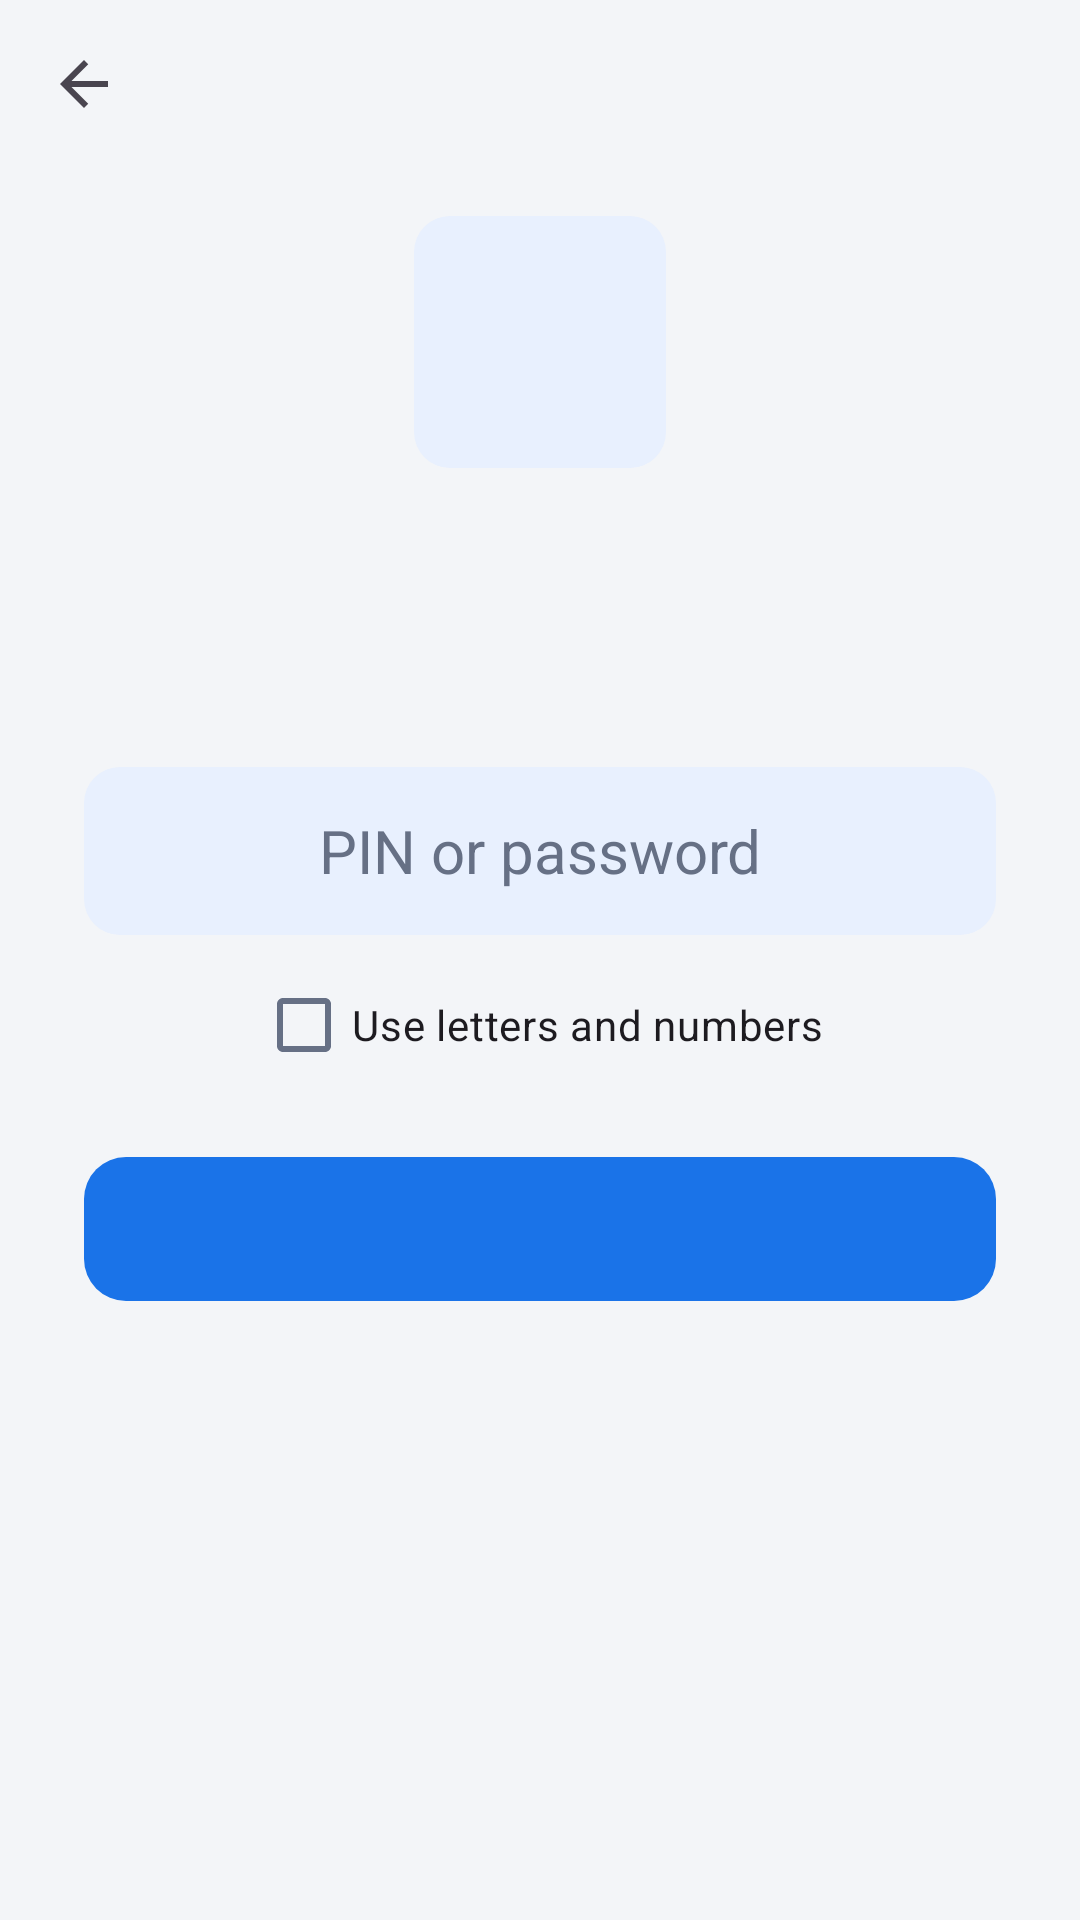

Reconstruct the res/layout file that produces this screen, plus the resources it refers to.
<!-- AndroidManifest.xml: application theme Theme.FastShare -->
<!-- res/layout/activity_vault.xml -->
<?xml version="1.0" encoding="utf-8"?>
<LinearLayout xmlns:android="http://schemas.android.com/apk/res/android"
    xmlns:app="http://schemas.android.com/apk/res-auto"
    android:layout_width="match_parent"
    android:layout_height="match_parent"
    android:background="@color/fs_bg"
    android:orientation="vertical">

    <com.google.android.material.appbar.MaterialToolbar
        android:id="@+id/toolbar"
        android:layout_width="match_parent"
        android:layout_height="56dp"
        android:background="@color/fs_bg"
        app:navigationIcon="@drawable/ic_back"
        app:titleTextAppearance="@style/TextAppearance.Material3.TitleLarge" />

    <com.google.android.material.progressindicator.LinearProgressIndicator
        android:id="@+id/busy"
        android:layout_width="match_parent"
        android:layout_height="wrap_content"
        android:indeterminate="true"
        android:visibility="gone"
        app:trackStopIndicatorSize="0dp" />

    <ScrollView
        android:id="@+id/authScroll"
        android:layout_width="match_parent"
        android:layout_height="0dp"
        android:layout_weight="1"
        android:fillViewport="true">

        <LinearLayout
            android:layout_width="match_parent"
            android:layout_height="wrap_content"
            android:gravity="center_horizontal"
            android:orientation="vertical"
            android:paddingStart="28dp"
            android:paddingTop="16dp"
            android:paddingEnd="28dp"
            android:paddingBottom="28dp">

            <ImageView
                android:layout_width="84dp"
                android:layout_height="84dp"
                android:background="@drawable/bg_card_soft"
                android:importantForAccessibility="no"
                android:padding="22dp"
                android:src="@drawable/ic_lock"
                app:tint="@color/fs_primary" />

            <TextView
                android:id="@+id/authTitle"
                android:layout_width="wrap_content"
                android:layout_height="wrap_content"
                android:layout_marginTop="18dp"
                android:textColor="@color/fs_text"
                android:textSize="22sp"
                android:textStyle="bold" />

            <TextView
                android:id="@+id/authBody"
                android:layout_width="match_parent"
                android:layout_height="wrap_content"
                android:layout_marginTop="10dp"
                android:gravity="center"
                android:textColor="@color/fs_muted"
                android:textSize="15sp" />

            <EditText
                android:id="@+id/pinInput"
                android:layout_width="match_parent"
                android:layout_height="56dp"
                android:layout_marginTop="22dp"
                android:background="@drawable/bg_card_soft"
                android:gravity="center"
                android:hint="PIN or password"
                android:importantForAutofill="no"
                android:inputType="numberPassword"
                android:maxLength="64"
                android:textColor="@color/fs_text"
                android:textColorHint="@color/fs_muted"
                android:textSize="20sp" />

            <EditText
                android:id="@+id/pinConfirm"
                android:layout_width="match_parent"
                android:layout_height="56dp"
                android:layout_marginTop="10dp"
                android:background="@drawable/bg_card_soft"
                android:gravity="center"
                android:hint="Type it again"
                android:importantForAutofill="no"
                android:inputType="numberPassword"
                android:maxLength="64"
                android:textColor="@color/fs_text"
                android:textColorHint="@color/fs_muted"
                android:textSize="20sp"
                android:visibility="gone" />

            <CheckBox
                android:id="@+id/useLetters"
                android:layout_width="wrap_content"
                android:layout_height="wrap_content"
                android:layout_marginTop="6dp"
                android:text="Use letters and numbers" />

            <TextView
                android:id="@+id/authError"
                android:layout_width="match_parent"
                android:layout_height="wrap_content"
                android:layout_marginTop="6dp"
                android:gravity="center"
                android:textColor="@color/fs_err"
                android:textSize="14sp"
                android:visibility="gone" />

            <com.google.android.material.button.MaterialButton
                android:id="@+id/authButton"
                android:layout_width="match_parent"
                android:layout_height="56dp"
                android:layout_marginTop="16dp"
                android:textSize="16sp"
                app:cornerRadius="14dp" />

            <com.google.android.material.button.MaterialButton
                android:id="@+id/bioButton"
                style="@style/Widget.Material3.Button.OutlinedButton"
                android:layout_width="match_parent"
                android:layout_height="56dp"
                android:layout_marginTop="10dp"
                android:text="Use fingerprint"
                android:visibility="gone"
                app:cornerRadius="14dp" />
        </LinearLayout>
    </ScrollView>

    <FrameLayout
        android:id="@+id/listBox"
        android:layout_width="match_parent"
        android:layout_height="0dp"
        android:layout_weight="1"
        android:visibility="gone">

        <androidx.recyclerview.widget.RecyclerView
            android:id="@+id/list"
            android:layout_width="match_parent"
            android:layout_height="match_parent"
            android:clipToPadding="false"
            android:paddingBottom="88dp" />

        <LinearLayout
            android:id="@+id/empty"
            android:layout_width="match_parent"
            android:layout_height="wrap_content"
            android:layout_gravity="center"
            android:gravity="center"
            android:orientation="vertical"
            android:padding="32dp"
            android:visibility="gone">

            <ImageView
                android:layout_width="96dp"
                android:layout_height="96dp"
                android:alpha="0.9"
                android:importantForAccessibility="no"
                android:src="@drawable/mascot" />

            <TextView
                android:id="@+id/emptyText"
                android:layout_width="wrap_content"
                android:layout_height="wrap_content"
                android:layout_marginTop="12dp"
                android:gravity="center"
                android:text="Your vault is empty.\nTap + to hide files here, or choose files in the Files tab and pick “Move to vault”."
                android:textColor="@color/fs_muted"
                android:textSize="15sp" />
        </LinearLayout>

        <com.google.android.material.floatingactionbutton.FloatingActionButton
            android:id="@+id/fab"
            android:layout_width="wrap_content"
            android:layout_height="wrap_content"
            android:layout_gravity="bottom|end"
            android:layout_margin="16dp"
            android:contentDescription="Add files to the vault"
            android:src="@drawable/ic_add"
            app:backgroundTint="@color/fs_primary"
            app:tint="@color/fs_on_primary" />
    </FrameLayout>
</LinearLayout>
<!-- resources referenced by this layout -->
<resources>
  <color name="fs_bg">#F3F5F8</color>
  <color name="fs_err">#D93025</color>
  <color name="fs_muted">#667085</color>
  <color name="fs_on_primary">#FFFFFF</color>
  <color name="fs_primary">#1A73E8</color>
  <color name="fs_text">#15181D</color>
  <!-- drawable bg_card_soft (drawable) -->
  <?xml version="1.0" encoding="utf-8"?>
  <shape xmlns:android="http://schemas.android.com/apk/res/android" android:shape="rectangle">
      <solid android:color="@color/fs_primary_soft"/>
      <corners android:radius="12dp"/>
  </shape>
  <!-- drawable ic_back (drawable) -->
  <vector xmlns:android="http://schemas.android.com/apk/res/android"
      android:width="24dp" android:height="24dp"
      android:viewportWidth="24" android:viewportHeight="24"
      android:tint="?attr/colorControlNormal">
      <path android:fillColor="#FF000000" android:pathData="M20,11H7.83l5.59,-5.59L12,4l-8,8 8,8 1.41,-1.41L7.83,13H20v-2z"/>
  </vector>
  <!-- drawable mascot: png bitmap (drawable-nodpi, 117770 bytes) -->
  <style name="Theme.FastShare" parent="Theme.Material3.DayNight.NoActionBar">
          <item name="colorPrimary">@color/fs_primary</item>
          <item name="colorOnPrimary">@color/fs_on_primary</item>
          <item name="colorPrimaryContainer">@color/fs_primary_soft</item>
          <item name="colorOnPrimaryContainer">@color/fs_primary</item>
          <item name="colorSecondaryContainer">@color/fs_primary_soft</item>
          <item name="colorOnSecondaryContainer">@color/fs_primary</item>
          <item name="colorSurface">@color/fs_card</item>
          <item name="colorOnSurface">@color/fs_text</item>
          <item name="colorOnSurfaceVariant">@color/fs_muted</item>
          <item name="colorSurfaceContainer">@color/fs_card</item>
          <item name="colorSurfaceContainerLow">@color/fs_card</item>
          <item name="colorSurfaceContainerHigh">@color/fs_card</item>
          <item name="colorSurfaceContainerHighest">@color/fs_primary_soft</item>
          <item name="colorOutline">@color/fs_line</item>
          <item name="colorOutlineVariant">@color/fs_line</item>
          <item name="colorError">@color/fs_err</item>
          <item name="android:colorBackground">@color/fs_bg</item>
          <item name="android:statusBarColor">@color/fs_bg</item>
          <item name="android:navigationBarColor">@color/fs_card</item>
          <item name="android:windowLightStatusBar">@bool/light_bars</item>
          <item name="android:windowLightNavigationBar">@bool/light_bars</item>
      </style>
  <color name="fs_primary_soft">#E8F0FE</color>
  <color name="fs_card">#FFFFFF</color>
  <color name="fs_line">#E3E6EA</color>
</resources>
